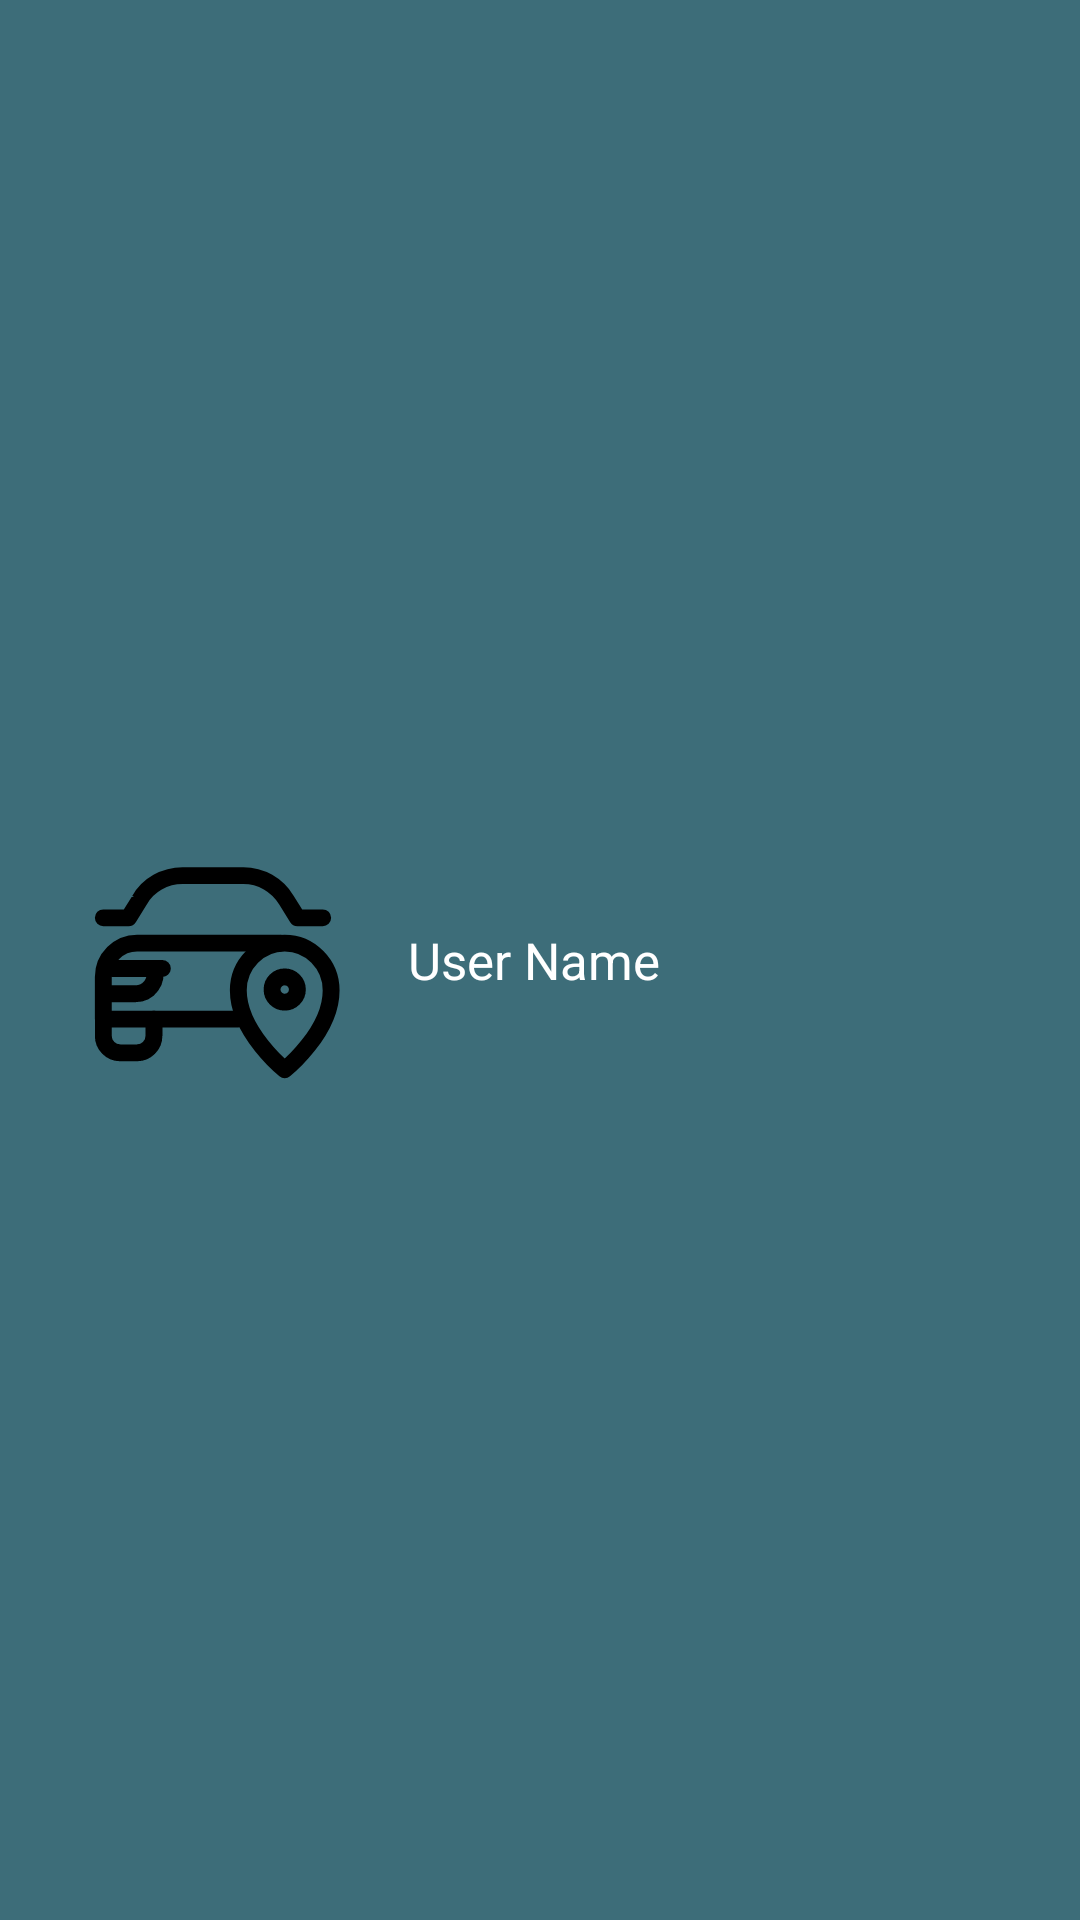

Produce the Android XML layout that renders to this screen, including the resource entries it uses.
<!-- AndroidManifest.xml: application theme Theme.AppCompat.Light.NoActionBar -->
<!-- res/layout/nav_hrader.xml -->
<?xml version="1.0" encoding="utf-8"?>
<RelativeLayout
    xmlns:android="http://schemas.android.com/apk/res/android"
    android:layout_width="match_parent"
    android:layout_height="180dp"
    android:background="#3d6d79"
    android:paddingTop="16dp"
    android:paddingRight="16dp"
    android:paddingLeft="16dp"
    android:layout_marginBottom="-40dp"
    >

    <com.google.android.material.imageview.ShapeableImageView
        android:id="@+id/imageView"
        android:layout_width="90dp"
        android:layout_height="90dp"
        android:layout_centerVertical="true"
        android:layout_marginLeft="10dp"
        android:layout_marginTop="20dp"
        android:src="@drawable/ic_book_car" />
    <TextView
        android:layout_width="match_parent"
        android:layout_height="wrap_content"
        android:layout_toRightOf="@+id/imageView"
        android:id="@+id/name"
        android:layout_marginLeft="20dp"
        android:layout_centerVertical="true"
        android:text="User Name"
        android:textColor="#fff"
        android:textSize="17sp"
        />



</RelativeLayout>
<!-- resources referenced by this layout -->
<resources>
  <!-- drawable ic_book_car (drawable) -->
  <vector android:height="40dp" android:viewportHeight="32"
      android:viewportWidth="32" android:width="40dp" xmlns:android="http://schemas.android.com/apk/res/android">
      <path android:fillColor="#00000000"
          android:pathData="M19,23H3v-5c0,-2.2 1.8,-4 4,-4h17"
          android:strokeColor="#000000" android:strokeLineCap="round"
          android:strokeLineJoin="round" android:strokeWidth="2"/>
      <path android:fillColor="#00000000"
          android:pathData="M29,11h-3l-1.3,-2.1c-1.1,-1.8 -3,-2.9 -5.1,-2.9h-7.2c-2.1,0 -4.1,1.1 -5.1,2.9L6,11H3"
          android:strokeColor="#000000" android:strokeLineCap="round"
          android:strokeLineJoin="round" android:strokeWidth="2"/>
      <path android:fillColor="#00000000"
          android:pathData="M4,17h6l-1,0c0.5,1.5 -0.6,3 -2.2,3H3"
          android:strokeColor="#000000" android:strokeLineCap="round"
          android:strokeLineJoin="round" android:strokeWidth="2"/>
      <path android:fillColor="#00000000"
          android:pathData="M3,23v2c0,1.1 0.9,2 2,2h2c1.1,0 2,-0.9 2,-2v-2"
          android:strokeColor="#000000" android:strokeLineCap="round"
          android:strokeLineJoin="round" android:strokeWidth="2"/>
      <path android:fillColor="#00000000"
          android:pathData="M30,19.6c0,5 -5.5,9.4 -5.5,9.4S19,24.6 19,19.6c0,-3.1 2.5,-5.6 5.5,-5.6S30,16.5 30,19.6z"
          android:strokeColor="#000000" android:strokeLineCap="round"
          android:strokeLineJoin="round" android:strokeWidth="2"/>
      <path android:fillColor="#00000000"
          android:pathData="M24.5,19.5m-1.5,0a1.5,1.5 0,1 1,3 0a1.5,1.5 0,1 1,-3 0"
          android:strokeColor="#000000" android:strokeLineCap="round"
          android:strokeLineJoin="round" android:strokeWidth="2"/>
  </vector>
</resources>
